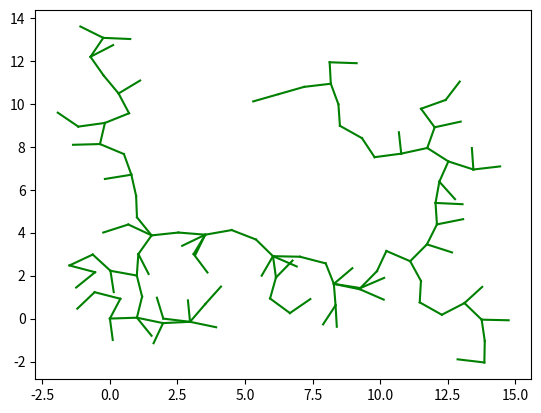

This chart was generated by the following Python code: (Note: this script raises an exception after producing the figure.)
#!/usr/bin/python
# -*- coding: utf-8 -*-
u"""
@brief: Path Planning Sample Code with Randamized Rapidly-Exploring Random Trees (RRT) 

@author: AtsushiSakai

@license: MIT

"""

import random
import math
import copy

class RRT():
    u"""
    Class for RRT Planning
    """

    def __init__(self, start, goal, obstacleList,randArea,expandDis=1.0,goalSampleRate=5,maxIter=500):
        u"""
        Setting Parameter

        start:Start Position [x,y]
        goal:Goal Position [x,y]
        obstacleList:obstacle Positions [[x,y,size],...]
        randArea:Ramdom Samping Area [min,max]

        """
        self.start=Node(start[0],start[1])
        self.end=Node(goal[0],goal[1])
        self.minrand = randArea[0]
        self.maxrand = randArea[1]
        self.expandDis = expandDis
        self.goalSampleRate = goalSampleRate
        self.maxIter = maxIter

    def Planning(self,animation=True):
        u"""
        Pathplanning 

        animation: flag for animation on or off
        """

        self.nodeList = [self.start]
        while True:
            # Random Sampling
            if random.randint(0, 100) > self.goalSampleRate:
                rnd = [random.uniform(self.minrand, self.maxrand), random.uniform(self.minrand, self.maxrand)]
            else:
                rnd = [self.end.x, self.end.y]

            # Find nearest node
            nind = self.GetNearestListIndex(self.nodeList, rnd)
            # print(nind)

            # expand tree
            nearestNode =self.nodeList[nind]
            theta = math.atan2(rnd[1] - nearestNode.y, rnd[0] - nearestNode.x)

            newNode = copy.deepcopy(nearestNode)
            newNode.x += self.expandDis * math.cos(theta)
            newNode.y += self.expandDis * math.sin(theta)
            newNode.parent = nind

            if not self.__CollisionCheck(newNode, obstacleList):
                continue

            self.nodeList.append(newNode)

            # check goal
            dx = newNode.x - self.end.x
            dy = newNode.y - self.end.y
            d = math.sqrt(dx * dx + dy * dy)
            if d <= self.expandDis:
                print("Goal!!")
                break

            if animation:
                self.DrawGraph(rnd)

            
        path=[[self.end.x,self.end.y]]
        lastIndex = len(self.nodeList) - 1
        while self.nodeList[lastIndex].parent is not None:
            node = self.nodeList[lastIndex]
            path.append([node.x,node.y])
            lastIndex = node.parent
        path.append([self.start.x, self.start.y])

        return path

    def DrawGraph(self,rnd=None):
        u"""
        Draw Graph
        """
        import matplotlib.pyplot as plt
        plt.clf()
        if rnd is not None:
            plt.plot(rnd[0], rnd[1], "^k")
        for node in self.nodeList:
            if node.parent is not None:
                plt.plot([node.x, self.nodeList[node.parent].x], [node.y, self.nodeList[node.parent].y], "-g")
        plt.plot([ox for (ox,oy,size) in obstacleList],[oy for (ox,oy,size) in obstacleList], "ok", ms=size * 20)
        plt.plot(self.start.x, self.start.y, "xr")
        plt.plot(self.end.x, self.end.y, "xr")
        plt.axis([-2, 15, -2, 15])
        plt.grid(True)
        plt.pause(0.01)

    def GetNearestListIndex(self, nodeList, rnd):
        dlist = [(node.x - rnd[0]) ** 2 + (node.y - rnd[1]) ** 2 for node in nodeList]
        minind = dlist.index(min(dlist))
        return minind

    def __CollisionCheck(self, node, obstacleList):

        for (ox, oy, size) in obstacleList:
            dx = ox - node.x
            dy = oy - node.y
            d = math.sqrt(dx * dx + dy * dy)
            if d <= size:
                return False  # collision

        return True  # safe

class Node():
    u"""
    RRT Node
    """

    def __init__(self, x, y):
        self.x = x
        self.y = y
        self.parent = None

if __name__ == '__main__':
    import matplotlib.pyplot as plt
    #====Search Path with RRT====
    obstacleList = [
        (5, 5, 1),
        (3, 6, 2),
        (3, 8, 2),
        (3, 10, 2),
        (7, 5, 2),
        (9, 5, 2)
    ]  # [x,y,size]
    #Set Initial parameters
    rrt=RRT(start=[0,0],goal=[5,10],randArea=[-2,15],obstacleList=obstacleList)
    path=rrt.Planning(animation=False)
    # path=rrt.Planning(animation=True)

    # Draw final path
    rrt.DrawGraph()
    plt.plot([x for (x,y) in path], [y for (x,y) in path],'-r')
    plt.grid(True)
    plt.pause(0.01)  # Need for Mac
    plt.show()
